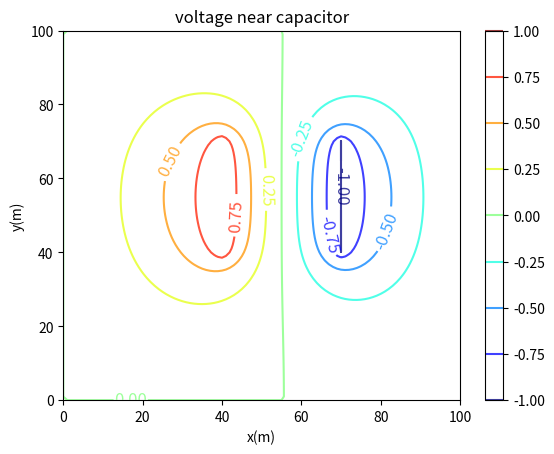

Here is the Python script that generated this plot: (Note: this script raises an exception after producing the figure.)
from __future__ import division 
import matplotlib 
import numpy as np 
import matplotlib.cm as cm 
import matplotlib.mlab as mlab 
import matplotlib.pyplot as plt 
from mpl_toolkits.mplot3d import Axes3D 
from copy import deepcopy
from pylab import *


v = []

for i in range(101):    
    row_i = []
    for j in range(101):
        if i == 0 or i == 100 or j == 0 or j == 100:
            voltage = 0
        elif 40<=i<=70 and j == 40:
            voltage = 1
        elif 40<=i<=70 and j == 70:
            voltage = -1
        else:
            voltage = 0
        row_i.append(voltage)
    v.append(row_i)

    
def update_V(v):

    delta_V = 0

    for i in range(101):    
        for j in range(101):
            if i == 0 or i == 100 or j == 0 or j == 100:
                pass
            elif 40<=i<=70 and j == 40:
                pass
            elif 40<=i<=70 and j == 70:
                pass
            else:
                voltage_new = (v[i+1][j]+v[i-1][j]+v[i][j+1]+v[i][j-1])/4
                voltage_old = v[i][j]
                delta_V += abs(voltage_new - voltage_old)
                v[i][j] = voltage_new

    return v, delta_V
    
def Laplace_calculate(v):
    
    epsilon = 10**(-5)*100**2
    delta_V = 0
    N_iter = 0

    while delta_V >= epsilon or N_iter <= 10:
        v1, delta_V = update_V(v)
        v2, delta_V = update_V(v1)
        v = v2
        N_iter += 1

    return v2


x = np.linspace(0,100,101)
y = np.linspace(0,100,101)
X, Y = np.meshgrid(x, y)
Z = Laplace_calculate(v)
Ex = deepcopy(Z)
Ey = deepcopy(Z)
E = deepcopy(Z)

for i in range(101):
    for j in range(101):
        if i == 0 or i == 100 or j == 0 or j == 100:
            Ex[i][j] = 0
            Ey[i][j] = 0
        else:
            Ex_value = -(Z[i+1][j] - Z[i][j])/2
            Ey_value = -(Z[i][j+1] - Z[i][j])/2
            Ex[i][j] = Ex_value
            Ey[i][j] = Ey_value

for i in range(101):
    for j in range(101):
        E_value = np.sqrt(Ex[i][j]**2 + Ey[i][j]**2)
        E[i][j] = E_value
   
plt.figure()
CS = plt.contour(X,Y,Z, 8, alpha=.75, cmap='jet')
plt.clabel(CS, inline=1, fontsize=12)
plt.colorbar(CS)
plt.title('voltage near capacitor')
plt.xlabel('x(m)')
plt.ylabel('y(m)')

fig = figure()
ax = Axes3D(fig)
surf=ax.plot_surface(X, Y, Z,rstride=1, cstride=1, cmap=cm.coolwarm,linewidth=0, antialiased=False) 
ax.xlabel('x(m)') 
ax.set_ylabel('y(m)') 
ax.set_zlabel('voltage(V)') 
ax.set_title('voltage distribution') 
fig.colorbar(surf,shrink=0.5,aspect=5)
         
fig0, ax0 = plt.subplots()
strm = ax0.streamplot(X, Y, np.array(Ey), np.array(Ex), color=np.array(E), linewidth=2, cmap=plt.cm.autumn)
fig0.colorbar(strm.lines)
ax0.set_xlabel('x(m)')
ax0.set_ylabel('y(m)')
ax0.set_title('Electric field')
plt.show()

